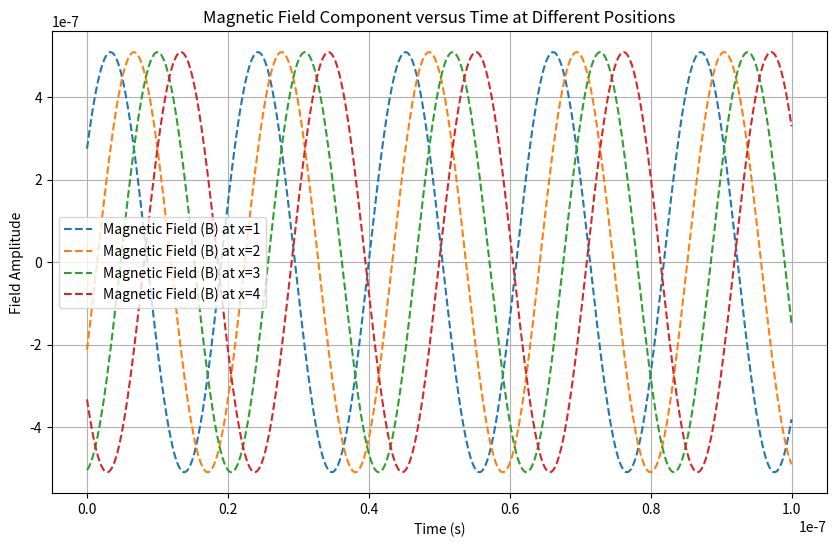

Reproduce this figure in Python.
import numpy as np
import matplotlib.pyplot as plt

# Time values scaled from 0 to 10^-7
t = np.linspace(0, 1e-7, 1000)  # Time from 0 to 10^-7

# Speed of light
c = 3.0e8  # Speed of light in m/s

# Wave number
k = 1.0     # Wave number

# Calculate angular frequency
omega = c * k

# Amplitude of the magnetic field
B_amplitude = 510e-9  # 510 nano

# Positions to plot
x_values = [1, 2, 3, 4]

plt.figure(figsize=(10, 6))

# Plotting magnetic field for each value of x
for x in x_values:
    # Magnetic field component (90 degrees out of phase with electric field)
    B_field = B_amplitude * np.sin(omega * t - k * x + np.pi/2)
    plt.plot(t, B_field, linestyle='--', label=f'Magnetic Field (B) at x={x}')

plt.title('Magnetic Field Component versus Time at Different Positions')
plt.xlabel('Time (s)')
plt.ylabel('Field Amplitude')
plt.legend()
plt.grid(True)
plt.show()
